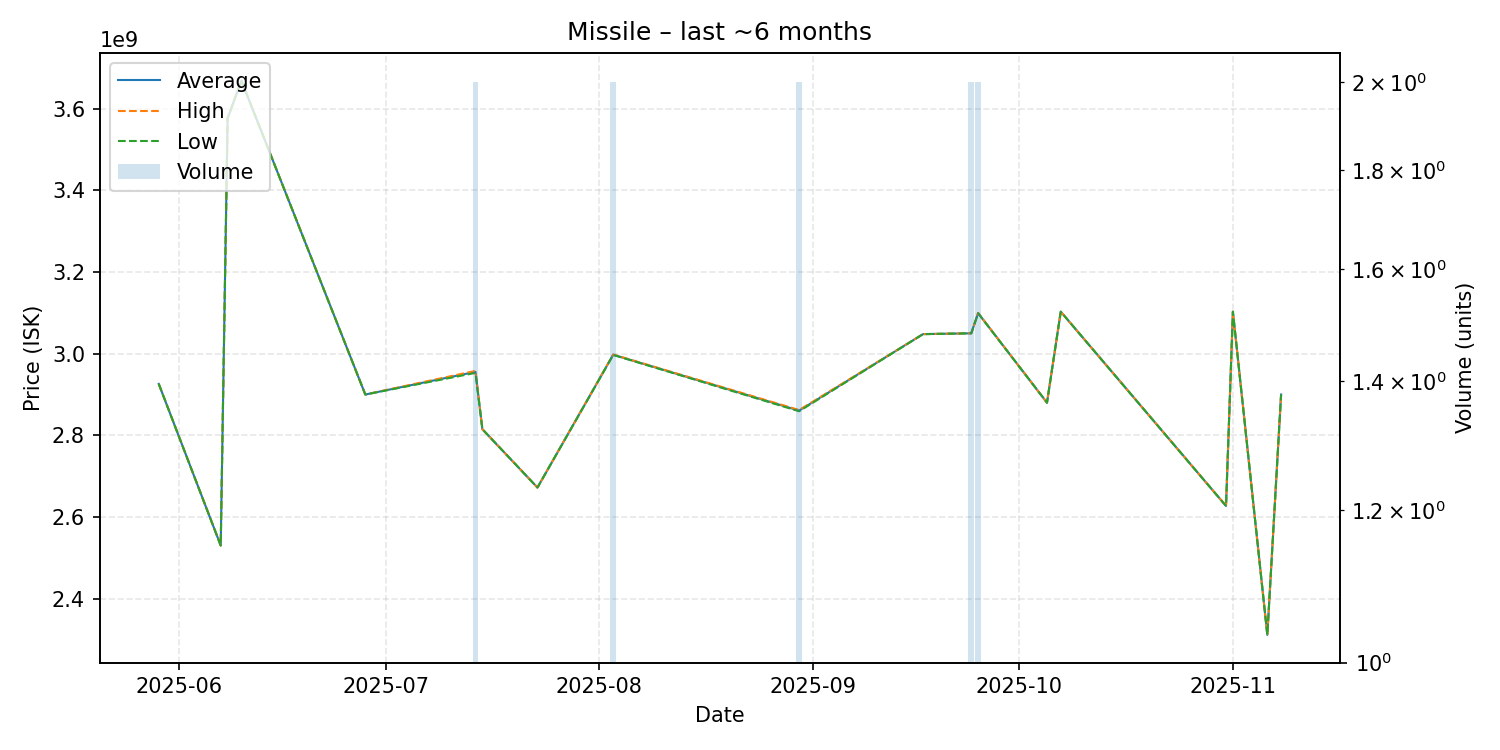

The data file committed next to this chart (first rows):
date, average, highest, lowest, order_count, volume
2025-05-29, 2926000000, 2926000000, 2926000000, 1, 1
2025-06-07, 2530000000, 2530000000, 2530000000, 1, 1
2025-06-08, 3577000000, 3577000000, 3577000000, 1, 1
2025-06-10, 3669000000, 3669000000, 3669000000, 1, 1
2025-06-28, 2900000000, 2900000000, 2900000000, 1, 1
2025-07-14, 2955500000, 2958000000, 2953000000, 2, 2
2025-07-15, 2815000000, 2815000000, 2815000000, 1, 1
2025-07-23, 2672000000, 2672000000, 2672000000, 1, 1
2025-08-03, 2997500000, 2998000000, 2997000000, 2, 2
2025-08-30, 2860500000, 2862000000, 2859000000, 2, 2
2025-09-17, 3048000000, 3048000000, 3048000000, 1, 1
2025-09-24, 3050000000, 3050000000, 3050000000, 2, 2
2025-09-25, 3099500000, 3100000000, 3099000000, 2, 2
2025-10-05, 2880000000, 2880000000, 2880000000, 1, 1
2025-10-07, 3103000000, 3103000000, 3103000000, 1, 1
2025-10-31, 2627000000, 2627000000, 2627000000, 1, 1
2025-11-01, 3103000000, 3103000000, 3103000000, 1, 1
2025-11-06, 2311000000, 2311000000, 2311000000, 1, 1
2025-11-08, 2900000000, 2900000000, 2900000000, 1, 1
